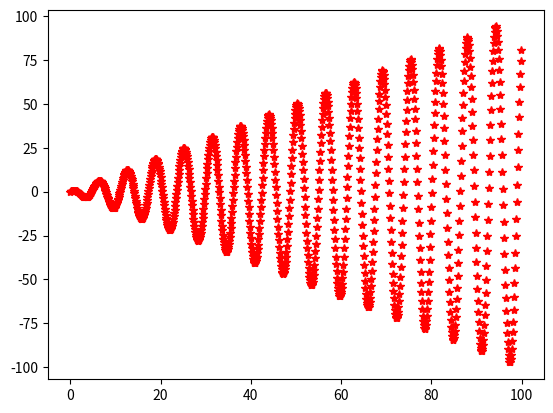

Here is the Python script that generated this plot:
# -*- coding: utf-8 -*-
import matplotlib.pyplot as plt
import numpy as np


x=np.arange(0,100,0.1)

A=x

y=A*np.cos(x)


plt.plot(x,y,'r*')

plt.show()